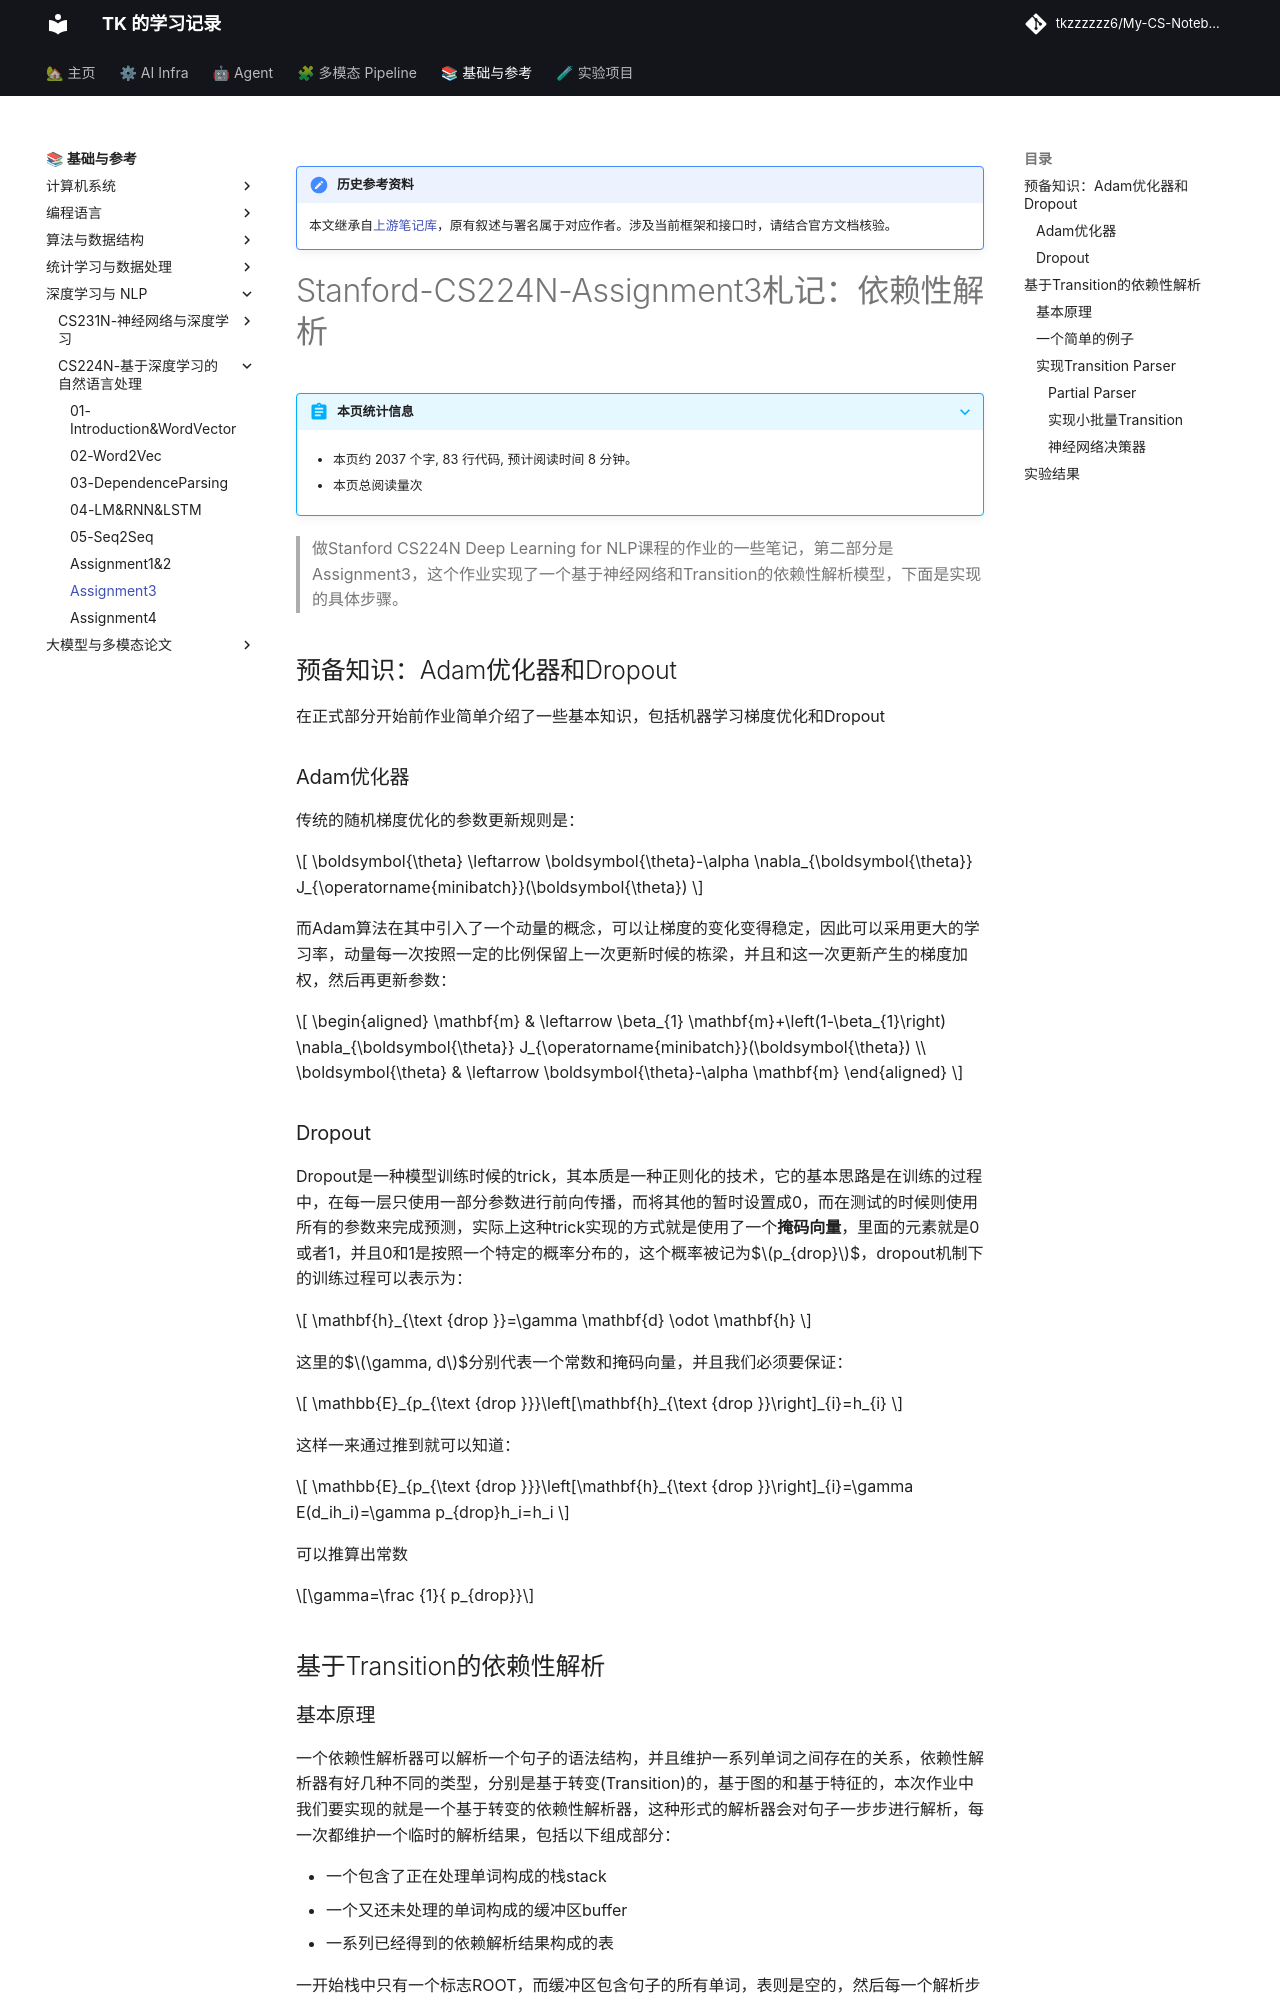

repository: tkzzzzzz6/My-CS-Notebook · page: CS224N/Stanford-CS224N-Assignment3/index.html · generator: mkdocs

!!! note "历史参考资料"
    本文继承自[上游笔记库](https://github.com/zwygit2025/My-CS-Notebook/blob/a94d023/docs/CS224N/Stanford-CS224N-Assignment3.md)，原有叙述与署名属于对应作者。涉及当前框架和接口时，请结合官方文档核验。

# Stanford-CS224N-Assignment3札记：依赖性解析

> 做Stanford CS224N Deep Learning for NLP课程的作业的一些笔记，第二部分是Assignment3，这个作业实现了一个基于神经网络和Transition的依赖性解析模型，下面是实现的具体步骤。

## 预备知识：Adam优化器和Dropout

在正式部分开始前作业简单介绍了一些基本知识，包括机器学习梯度优化和Dropout

### Adam优化器

传统的随机梯度优化的参数更新规则是：

$$
\boldsymbol{\theta} \leftarrow \boldsymbol{\theta}-\alpha \nabla_{\boldsymbol{\theta}} J_{\operatorname{minibatch}}(\boldsymbol{\theta})
$$

而Adam算法在其中引入了一个动量的概念，可以让梯度的变化变得稳定，因此可以采用更大的学习率，动量每一次按照一定的比例保留上一次更新时候的栋梁，并且和这一次更新产生的梯度加权，然后再更新参数：

$$
\begin{aligned}
\mathbf{m} & \leftarrow \beta_{1} \mathbf{m}+\left(1-\beta_{1}\right) \nabla_{\boldsymbol{\theta}} J_{\operatorname{minibatch}}(\boldsymbol{\theta}) \\
\boldsymbol{\theta} & \leftarrow \boldsymbol{\theta}-\alpha \mathbf{m}
\end{aligned}
$$

### Dropout

Dropout是一种模型训练时候的trick，其本质是一种正则化的技术，它的基本思路是在训练的过程中，在每一层只使用一部分参数进行前向传播，而将其他的暂时设置成0，而在测试的时候则使用所有的参数来完成预测，实际上这种trick实现的方式就是使用了一个**掩码向量**，里面的元素就是0或者1，并且0和1是按照一个特定的概率分布的，这个概率被记为$$p_{drop}$$，dropout机制下的训练过程可以表示为：

$$
\mathbf{h}_{\text {drop }}=\gamma \mathbf{d} \odot \mathbf{h}
$$

这里的$$\gamma, d$$分别代表一个常数和掩码向量，并且我们必须要保证：

$$
\mathbb{E}_{p_{\text {drop }}}\left[\mathbf{h}_{\text {drop }}\right]_{i}=h_{i}
$$

这样一来通过推到就可以知道：

$$
\mathbb{E}_{p_{\text {drop }}}\left[\mathbf{h}_{\text {drop }}\right]_{i}=\gamma E(d_ih_i)=\gamma p_{drop}h_i=h_i
$$

可以推算出常数

$$\gamma=\frac {1}{ p_{drop}}$$


## 基于Transition的依赖性解析

### 基本原理

一个依赖性解析器可以解析一个句子的语法结构，并且维护一系列单词之间存在的关系，依赖性解析器有好几种不同的类型，分别是基于转变(Transition)的，基于图的和基于特征的，本次作业中我们要实现的就是一个基于转变的依赖性解析器，这种形式的解析器会对句子一步步进行解析，每一次都维护一个临时的解析结果，包括以下组成部分：

- 一个包含了正在处理单词构成的栈stack
- 一个又还未处理的单词构成的缓冲区buffer
- 一系列已经得到的依赖解析结果构成的表

一开始栈中只有一个标志ROOT，而缓冲区包含句子的所有单词，表则是空的，然后每一个解析步骤中都会做**一次转变**直到stack的大小变成1而buffer的大小变成0，而一次转变有以下几种不同的操作方式：

- SHIFT：将buffer中的第一个单词拿出来放到栈的顶部
- LEFT-ARC：取出栈顶上两个元素，并构造关系first--second，然后将second从栈中移除
- RIGHT-ARC：取出栈顶两个元素并构造关系second--first，然后将first元素从栈中移除

同时每一次的解析中，解析器都会决定进行哪一种操作，而决策的过程由一个神经网络来完成
